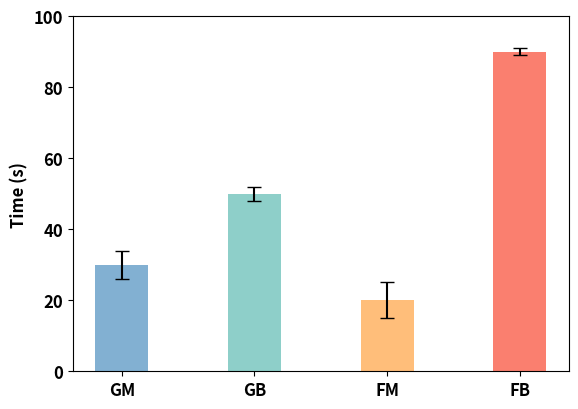

Generate this figure with matplotlib:
import matplotlib.pyplot as plt
import numpy as np

# x, err, label, title, color, width
x = [30, 50, 20, 90]
y = [0, 20, 40, 60, 80, 100]
errs = [4, 2, 5, 1]
x_label = ["GM", "GB", "FM", "FB"]
# y_label = ["Not Satisfied", "Slightly Satisfied", "Neutral", "Satisfied", "Extremely Satisfied"]
title_str = 'Averaged Rating of Four Photography Models'
colors = ['#82B0D2', '#8ECFC9', '#FFBE7A', '#FA7F6F'] 
width_x = 0.4


x_np = np.array(x)
y_np = np.array(y)
errs_np = np.array(errs)

fig = plt.figure()
ax = fig.add_subplot(1,1,1)
bars = ax.bar(x_label, x_np, yerr=errs_np, capsize=5, color=colors, width=width_x)



ax.set_xticklabels(x_label, fontdict={'fontsize': 12, 'fontweight': 'bold', 'color': 'black'})
ax.set_ylabel('Time (s)', fontdict={'fontsize': 12, 'fontweight': 'bold', 'color': 'black'})
plt.ylim(0, 100)  # 设置y轴刻度范围
ax.set_yticklabels(y_np, fontdict={'fontsize': 12, 'fontweight': 'bold', 'color': 'black'})

plt.subplots_adjust(top=0.85)
plt.show()

